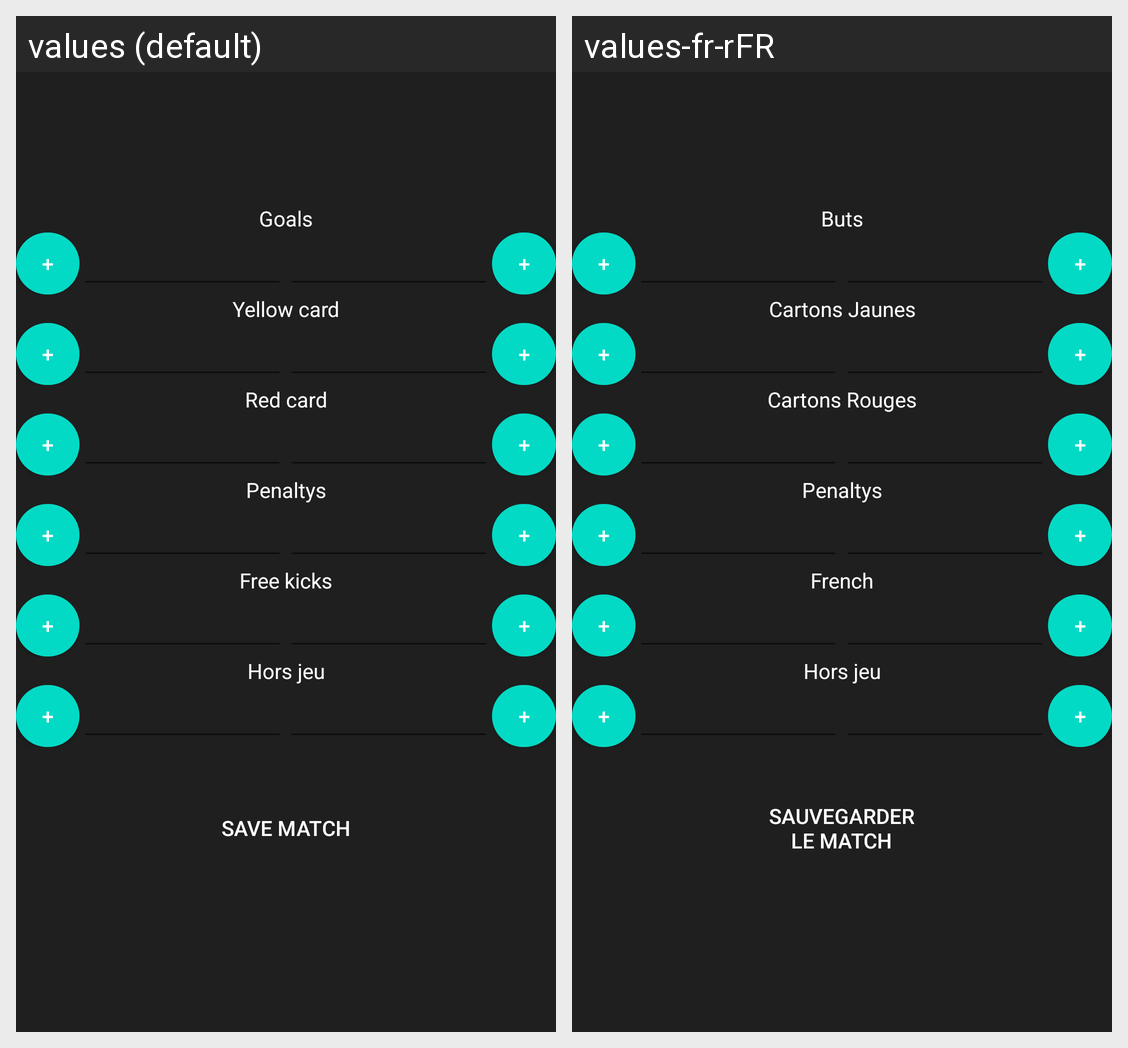

This grid shows one Android layout under two languages. Give, for every string resource on the screen, its name, the default text and each shown locale's text.
Android screen res/layout/fragment_statistics.xml rendered under 2 locales, left to right: values (default), values-fr-rFR. Device: Nexus 5 (rendered at 1080×1920; each locale shown at half size, 540×960, under a caption strip naming it); theme AppTheme.
Strings drawn on this screen, with the default value and each locale's value (text and hints the layout hard-codes, and strings that could not be matched under every locale, appear in the picture but are not listed):

goals
  values: Goals
  values-fr-rFR: Buts

cartons_jaunes
  values: Yellow card
  values-fr-rFR: Cartons Jaunes

cartons_rouges
  values: Red card
  values-fr-rFR: Cartons Rouges

penalty
  values: Penaltys
  values-fr-rFR: Penaltys

coups_francs
  values: Free kicks
  values-fr-rFR: French

hors_jeu
  values: Hors jeu
  values-fr-rFR: Hors jeu

saveMatch
  values: Save match
  values-fr-rFR: Sauvegarder le match
